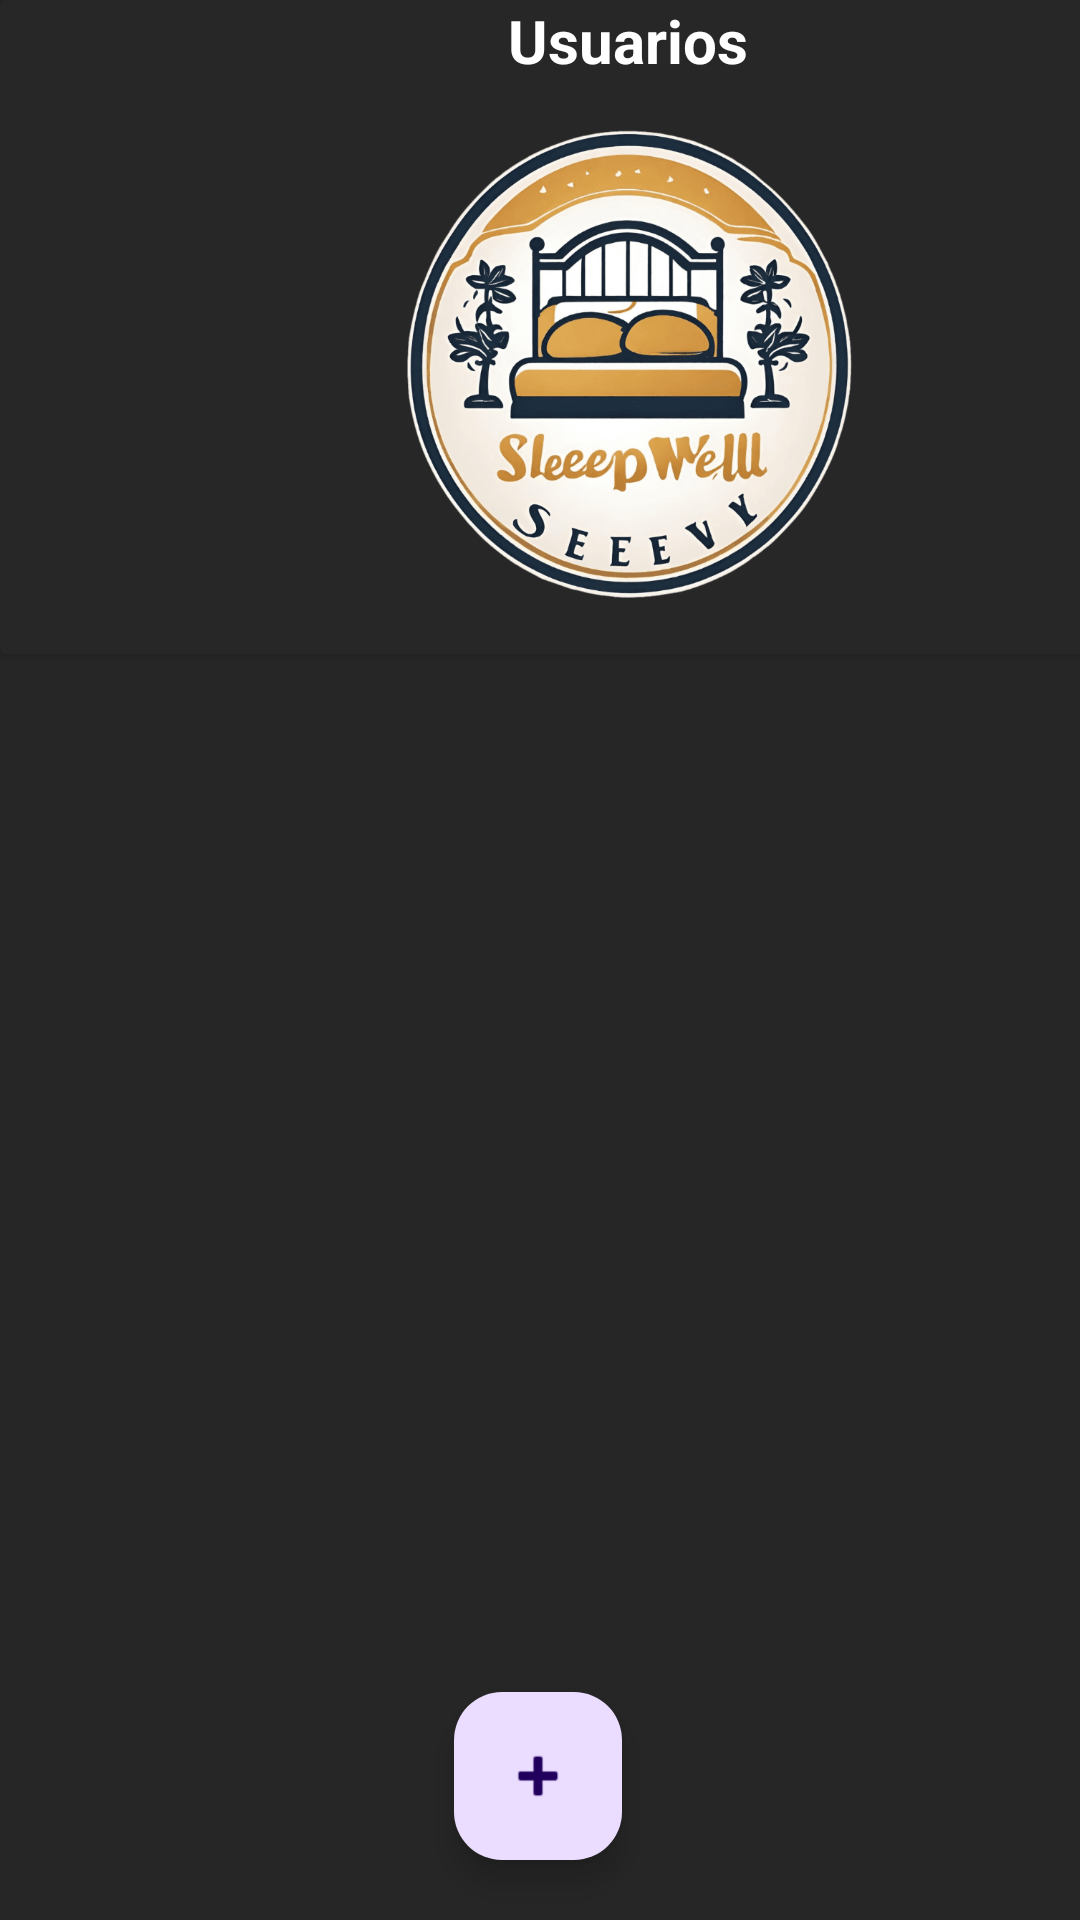

Reconstruct the res/layout file that produces this screen, plus the resources it refers to.
<!-- AndroidManifest.xml: application theme Theme.Inacap_AplicacionesMoviles -->
<!-- res/layout/activity_usuarios.xml -->
<?xml version="1.0" encoding="utf-8"?>
<androidx.constraintlayout.widget.ConstraintLayout xmlns:android="http://schemas.android.com/apk/res/android"
    xmlns:app="http://schemas.android.com/apk/res-auto"
    xmlns:tools="http://schemas.android.com/tools"
    android:layout_width="match_parent"
    android:layout_height="match_parent"
    android:background="#D8000000"
    tools:context=".Usuarios"
    >

    <androidx.cardview.widget.CardView
        android:id="@+id/cardView"
        android:layout_width="419dp"
        android:layout_height="218dp"
        android:layout_margin="16dp"
        android:background="#D8000000"
        android:backgroundTint="#D8000000"
        android:backgroundTintMode="src_over"
        tools:ignore="MissingConstraints">

        <LinearLayout
            android:layout_width="match_parent"
            android:layout_height="wrap_content"
            android:orientation="vertical"
            tools:ignore="UseCompoundDrawables">

            <TextView
                android:layout_width="match_parent"
                android:layout_height="wrap_content"
                android:shadowColor="#FFFFFF"
                android:text="Usuarios"
                android:textAlignment="center"
                android:textColor="@color/white"
                android:textSize="20sp"
                android:textStyle="bold" />


            <ImageView
                android:layout_width="match_parent"
                android:layout_height="match_parent"
                android:contentDescription="logo"
                android:src="@drawable/logo" />


        </LinearLayout>

    </androidx.cardview.widget.CardView>

    <com.google.android.material.floatingactionbutton.FloatingActionButton
        android:id="@+id/botonSecondFloting"
        android:layout_width="wrap_content"
        android:layout_height="wrap_content"
        android:layout_gravity="bottom|end"
        android:layout_marginBottom="20dp"
        android:contentDescription="todo"
        app:layout_constraintBottom_toBottomOf="parent"
        app:layout_constraintEnd_toEndOf="parent"
        app:layout_constraintHorizontal_bias="0.498"
        app:layout_constraintStart_toStartOf="parent"
        app:srcCompat="@android:drawable/ic_input_add" />

    <FrameLayout
        android:id="@+id/fragment_container"
        android:layout_width="match_parent"
        android:layout_height="match_parent"
        android:layout_marginTop="16dp"
        android:elevation="4dp"
        app:layout_constraintTop_toBottomOf="@+id/cardView"
        app:layout_constraintBottom_toTopOf="@+id/botonSecondFloting"
        app:layout_constraintEnd_toEndOf="parent"
        app:layout_constraintStart_toStartOf="parent" />

    <ListView
        android:id="@+id/LIST_USUARIOS_LISTA"
        android:layout_width="404dp"
        android:layout_height="447dp"
        android:layout_marginBottom="56dp"
        app:layout_constraintBottom_toTopOf="@+id/botonSecondFloting"
        app:layout_constraintEnd_toEndOf="parent"
        app:layout_constraintHorizontal_bias="0.428"
        app:layout_constraintStart_toStartOf="parent"
        app:layout_constraintTop_toBottomOf="@+id/cardView"
        app:layout_constraintVertical_bias="0.675" />

</androidx.constraintlayout.widget.ConstraintLayout>
<!-- resources referenced by this layout -->
<resources>
  <!-- drawable logo: png bitmap (drawable, 101278 bytes) -->
  <style name="Theme.Inacap_AplicacionesMoviles" parent="Base.Theme.Inacap_AplicacionesMoviles" />
  <style name="Base.Theme.Inacap_AplicacionesMoviles" parent="Theme.Material3.DayNight.NoActionBar">
          
          
      </style>
  <!-- not gathered from this repository: default colours our renderer supplied (Android Studio template values) -->
  <color name="white">#FFFFFFFF</color>
</resources>
